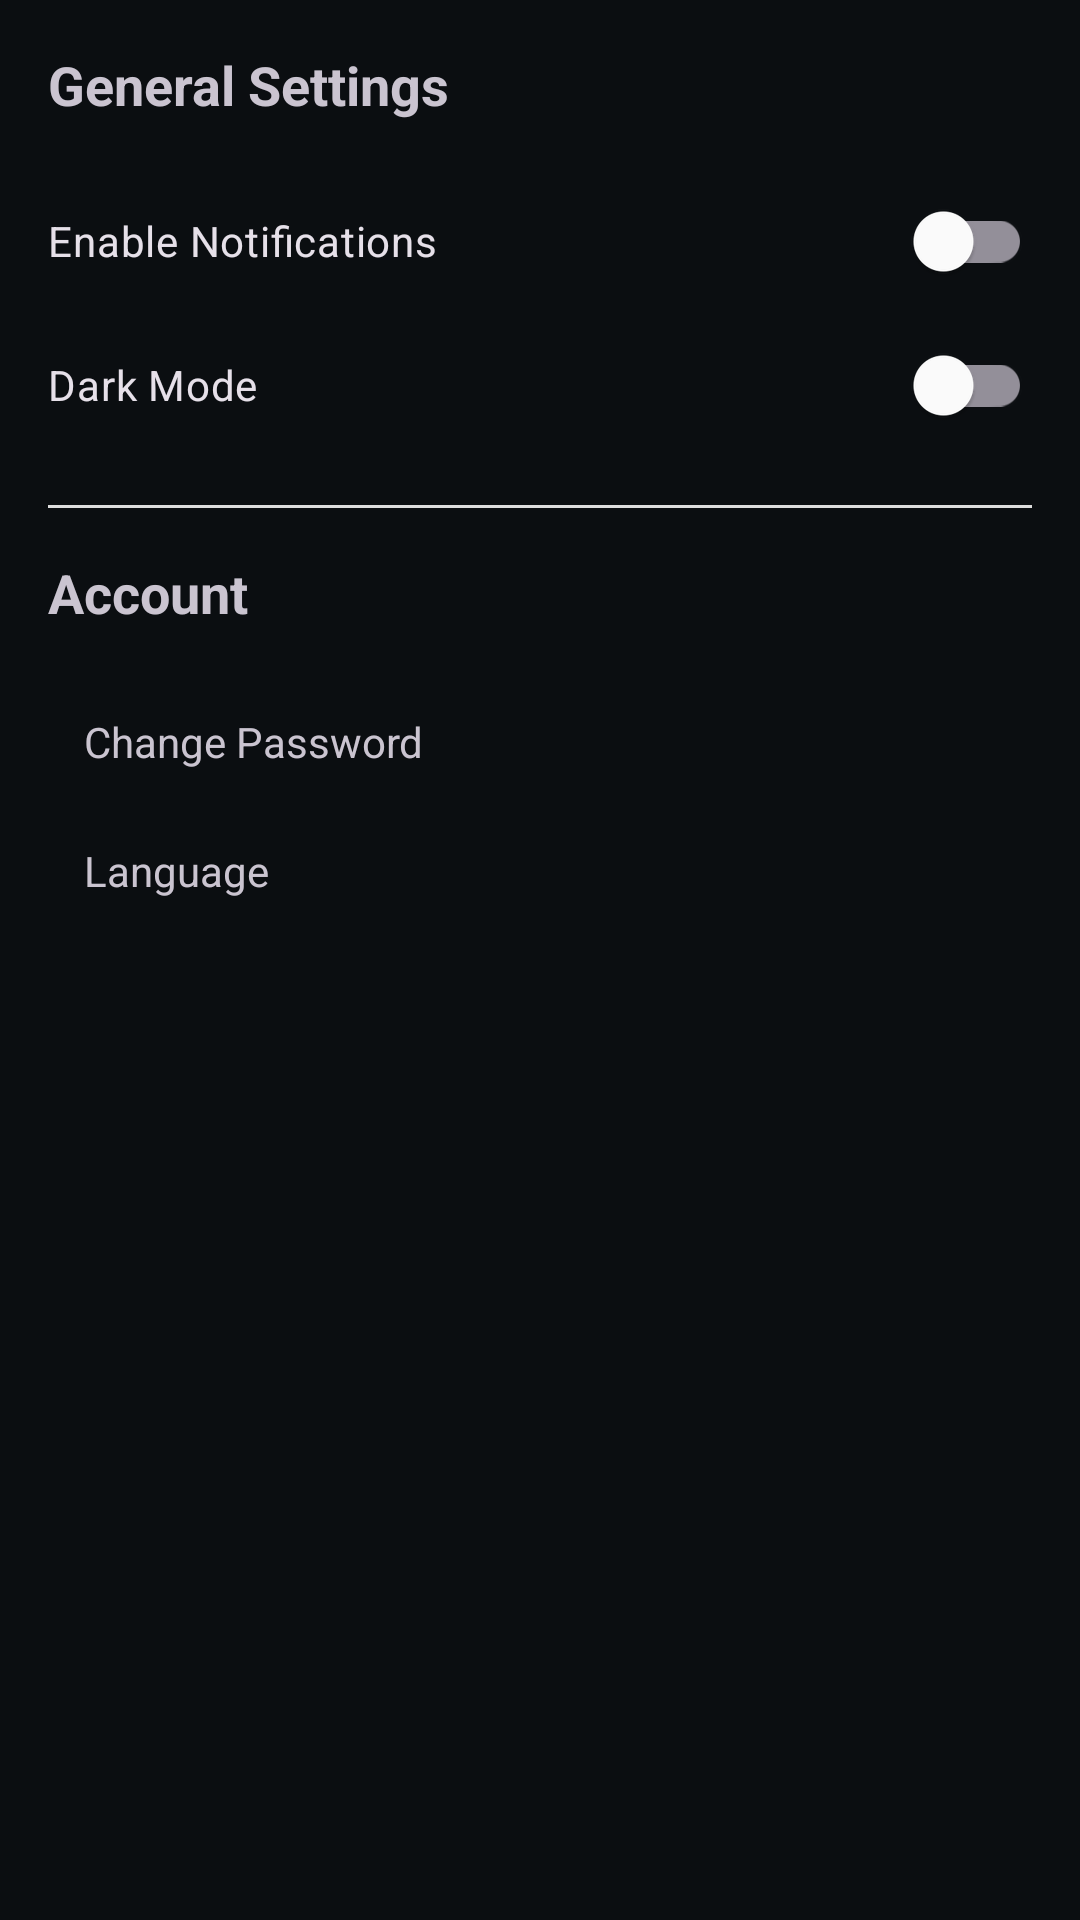

The Android layout XML behind this screen, and the referenced resources:
<!-- AndroidManifest.xml: application theme Theme.Test_crypt -->
<!-- res/layout/fragment_settings.xml -->
<?xml version="1.0" encoding="utf-8"?>

<LinearLayout
    xmlns:android="http://schemas.android.com/apk/res/android"
    android:layout_width="match_parent"
    android:layout_height="match_parent"
    android:orientation="vertical"
    android:padding="16dp">

    <TextView
        android:layout_width="wrap_content"
        android:layout_height="wrap_content"
        android:text="General Settings"
        android:textSize="18sp"
        android:textStyle="bold"
        android:layout_marginBottom="16dp"/>

    <com.google.android.material.switchmaterial.SwitchMaterial
        android:id="@+id/switchNotifications"
        android:layout_width="match_parent"
        android:layout_height="wrap_content"
        android:text="Enable Notifications" />

    <com.google.android.material.switchmaterial.SwitchMaterial
        android:id="@+id/switchDarkMode"
        android:layout_width="match_parent"
        android:layout_height="wrap_content"
        android:text="Dark Mode" />

    <View
        android:layout_width="match_parent"
        android:layout_height="1dp"
        android:background="#DDDDDD"
        android:layout_marginVertical="16dp"/>

    <TextView
        android:layout_width="wrap_content"
        android:layout_height="wrap_content"
        android:text="Account"
        android:textSize="18sp"
        android:textStyle="bold"
        android:layout_marginBottom="16dp"/>

    <TextView
        android:id="@+id/tvChangePassword"
        android:layout_width="match_parent"
        android:layout_height="wrap_content"
        android:padding="12dp"
        android:text="Change Password"
        android:clickable="true"
        android:focusable="true"
        android:background="?attr/selectableItemBackground"/>

    <TextView
        android:id="@+id/tvLanguage"
        android:layout_width="match_parent"
        android:layout_height="wrap_content"
        android:padding="12dp"
        android:text="Language"
        android:clickable="true"
        android:focusable="true"
        android:background="?attr/selectableItemBackground"/>

</LinearLayout>
<!-- resources referenced by this layout -->
<resources>
  <style name="Theme.Test_crypt" parent="Base.Theme.Test_crypt" />
  <style name="Base.Theme.Test_crypt" parent="Theme.Material3.Dark.NoActionBar">
          
          <item name="colorPrimary">@color/primary</item>
          <item name="colorSecondary">@color/secondary</item>
          <item name="android:windowBackground">@color/background</item>
          <item name="android:textColorPrimary">@color/white</item>
          <item name="android:textColorSecondary">@color/crypto_gray</item>
          <item name="colorSurface">@color/surface</item>
          <item name="colorOnSurface">@color/on_surface</item>
      </style>
  <color name="primary">#00D09E</color>
  <color name="secondary">#00D09E</color>
  <color name="background">#0B0E11</color>
  <color name="white">#FFFFFFFF</color>
  <color name="crypto_gray">#848E9C</color>
  <color name="surface">#181C21</color>
  <color name="on_surface">#FFFFFF</color>
</resources>
